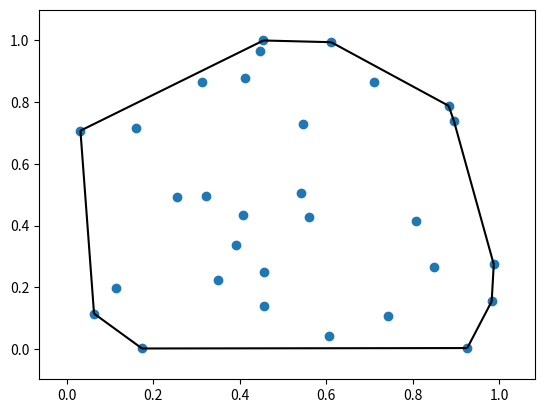

Source code (Python):
import numpy as np
import matplotlib.pyplot as plt
from scipy.spatial import ConvexHull, convex_hull_plot_2d

rng = np.random.default_rng()
points = rng.random((30, 2))
hull = ConvexHull(points)

_ = convex_hull_plot_2d(hull)
plt.show()